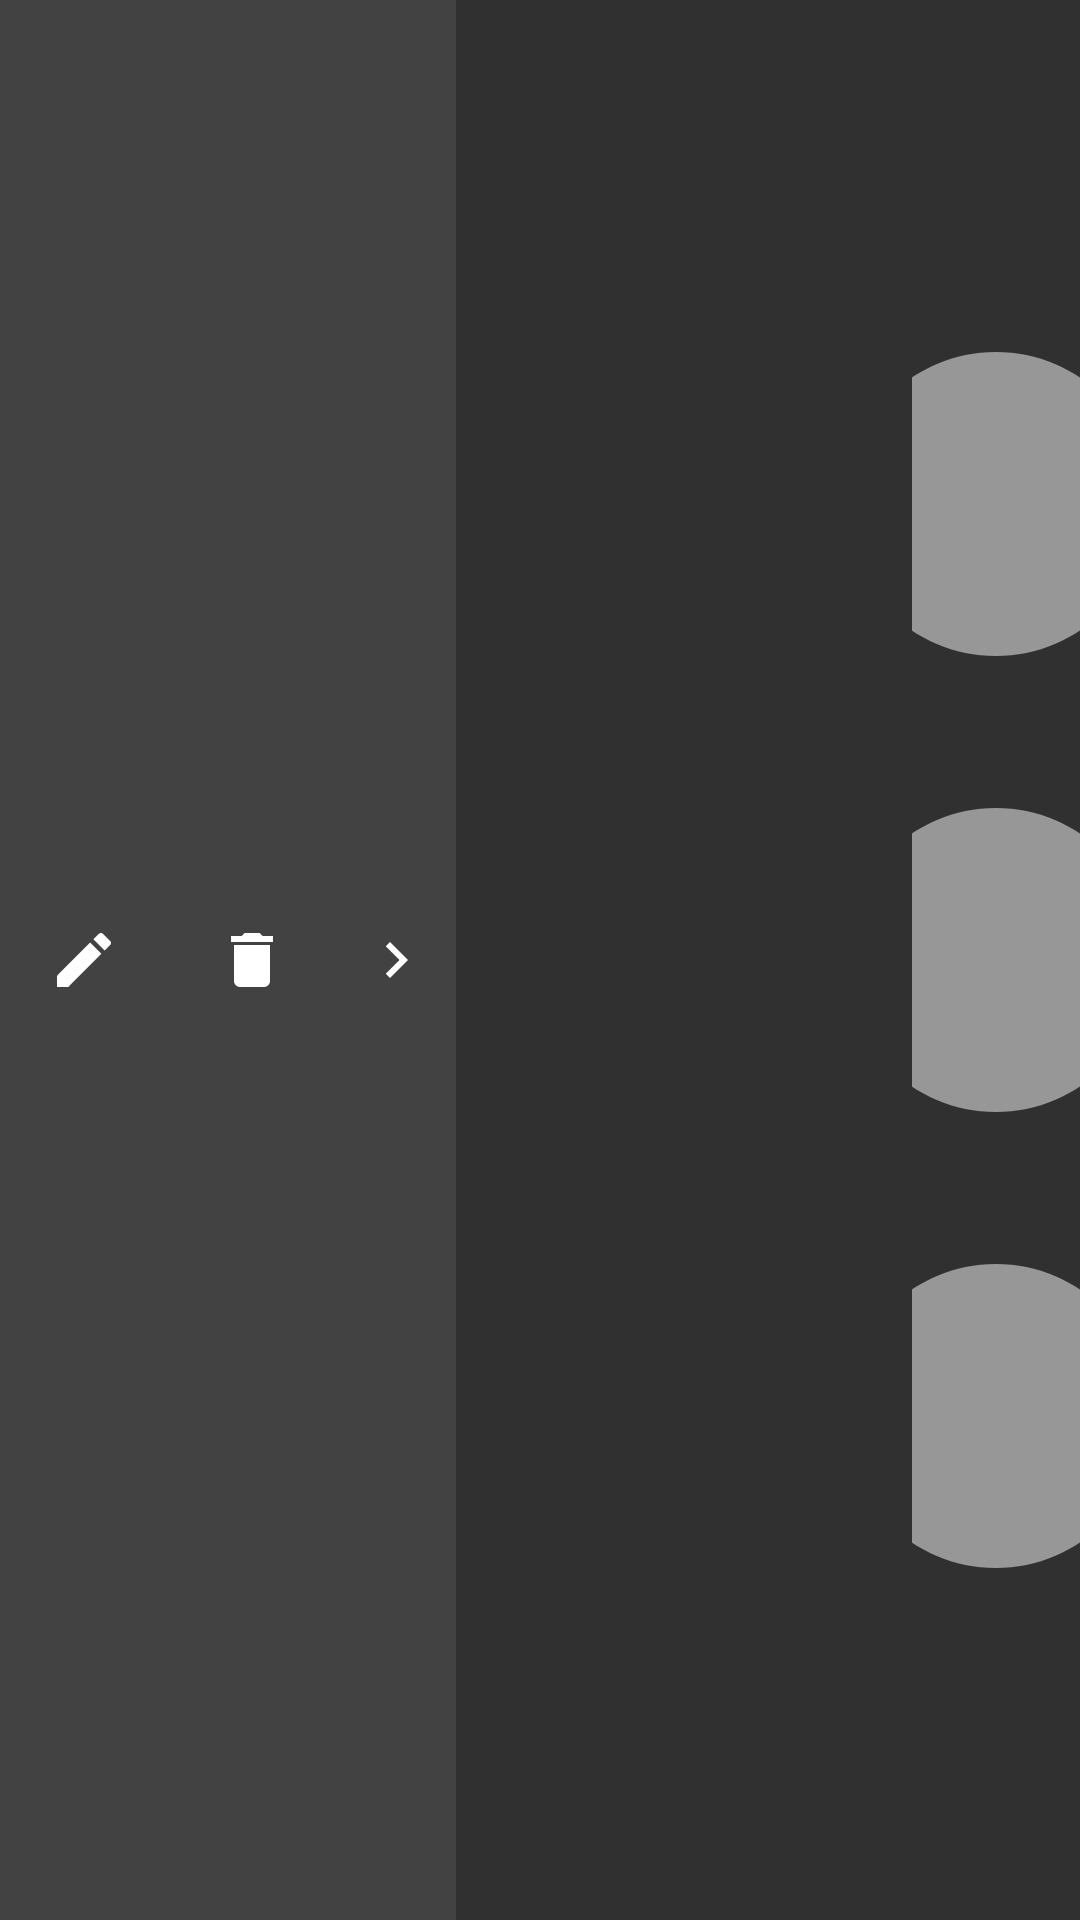

Produce the Android XML layout that renders to this screen, including the resource entries it uses.
<!-- AndroidManifest.xml: application theme AppTheme -->
<!-- res/layout/view_file.xml -->
<?xml version="1.0" encoding="utf-8"?>
<android.support.constraint.ConstraintLayout
    xmlns:android="http://schemas.android.com/apk/res/android"
    xmlns:app="http://schemas.android.com/apk/res-auto"
    xmlns:tools="http://schemas.android.com/tools"
    android:id="@+id/file_row"
    android:layout_width="match_parent"
    android:layout_height="wrap_content"
    android:background="@drawable/view_file_background_transition"
    android:longClickable="true"
    android:orientation="horizontal">

    <TextView
        android:id="@+id/file_name"
        android:layout_width="0dp"
        android:layout_height="wrap_content"
        android:padding="16dp"
        android:textSize="15sp"
        app:layout_constraintBottom_toBottomOf="parent"
        app:layout_constraintLeft_toLeftOf="parent"
        app:layout_constraintRight_toLeftOf="@+id/file_settings_opener"
        app:layout_constraintTop_toTopOf="parent"
        tools:text="File"/>

    <ImageView
        android:id="@+id/file_settings_opener"
        android:layout_width="wrap_content"
        android:layout_height="0dp"
        android:alpha="0.5"
        android:padding="16dp"
        android:scaleType="centerCrop"
        android:src="@drawable/dots"
        app:layout_constraintBottom_toBottomOf="parent"
        app:layout_constraintRight_toRightOf="parent"
        app:layout_constraintTop_toTopOf="parent"/>

    <CheckBox
        android:id="@+id/file_select_box"
        android:layout_width="0dp"
        android:layout_height="wrap_content"
        android:layout_marginLeft="8dp"
        android:layout_marginStart="8dp"
        app:layout_constraintBottom_toBottomOf="parent"
        app:layout_constraintLeft_toLeftOf="parent"
        app:layout_constraintTop_toTopOf="parent"
        tools:visibility="gone"/>

    <LinearLayout
        android:id="@+id/file_settings"
        android:layout_width="wrap_content"
        android:layout_height="0dp"
        android:background="@color/primaryColor"
        android:orientation="horizontal"
        android:theme="@style/PopupTheme"
        app:layout_constraintBottom_toBottomOf="parent"
        app:layout_constraintLeft_toLeftOf="parent"
        app:layout_constraintTop_toTopOf="parent"
        tools:visibility="gone">

        <ImageView
            android:id="@+id/file_rename"
            android:layout_width="wrap_content"
            android:layout_height="match_parent"
            android:padding="16dp"
            android:src="@drawable/rename"/>

        <ImageView
            android:id="@+id/file_delete"
            android:layout_width="wrap_content"
            android:layout_height="match_parent"
            android:padding="16dp"
            android:src="@drawable/trash"/>

        <ImageView
            android:id="@+id/file_settings_closer"
            android:layout_width="wrap_content"
            android:layout_height="match_parent"
            android:padding="8dp"
            android:src="@drawable/chevron_right"/>

    </LinearLayout>

</android.support.constraint.ConstraintLayout>
<!-- resources referenced by this layout -->
<resources>
  <color name="primaryColor">#424242</color>
  <!-- drawable chevron_right (drawable) -->
  <vector xmlns:android="http://schemas.android.com/apk/res/android"
          android:width="24dp"
          android:height="24dp"
          android:viewportHeight="24.0"
          android:viewportWidth="24.0">
      <path
          android:fillColor="@color/keyColor"
          android:pathData="M10,6L8.59,7.41 13.17,12l-4.58,4.59L10,18l6,-6z"/>
  </vector>
  <!-- drawable dots (drawable) -->
  <vector xmlns:android="http://schemas.android.com/apk/res/android"
          android:width="24dp"
          android:height="24dp"
          android:viewportHeight="24.0"
          android:viewportWidth="24.0">
      <path
          android:fillColor="@color/keyColor"
          android:pathData="M12,8c1.1,0 2,-0.9 2,-2s-0.9,-2 -2,-2 -2,0.9 -2,2 0.9,2 2,2zM12,10c-1.1,0 -2,0.9 -2,2s0.9,2 2,2 2,-0.9 2,-2 -0.9,-2 -2,-2zM12,16c-1.1,0 -2,0.9 -2,2s0.9,2 2,2 2,-0.9 2,-2 -0.9,-2 -2,-2z"/>
  </vector>
  <!-- drawable rename (drawable) -->
  <vector xmlns:android="http://schemas.android.com/apk/res/android"
          android:width="24dp"
          android:height="24dp"
          android:viewportHeight="24.0"
          android:viewportWidth="24.0">
      <path
          android:fillColor="@color/keyColor"
          android:pathData="M3,17.25V21h3.75L17.81,9.94l-3.75,-3.75L3,17.25zM20.71,7.04c0.39,-0.39 0.39,-1.02 0,-1.41l-2.34,-2.34c-0.39,-0.39 -1.02,-0.39 -1.41,0l-1.83,1.83 3.75,3.75 1.83,-1.83z"/>
  </vector>
  <!-- drawable trash (drawable) -->
  <vector xmlns:android="http://schemas.android.com/apk/res/android"
          android:width="24dp"
          android:height="24dp"
          android:viewportHeight="24.0"
          android:viewportWidth="24.0">
      <path
          android:fillColor="@color/keyColor"
          android:pathData="M6,19c0,1.1 0.9,2 2,2h8c1.1,0 2,-0.9 2,-2V7H6v12zM19,4h-3.5l-1,-1h-5l-1,1H5v2h14V4z"/>
  </vector>
  <!-- drawable view_file_background_transition (drawable) -->
  <?xml version="1.0" encoding="utf-8"?>
  <transition xmlns:android="http://schemas.android.com/apk/res/android">
      <item android:drawable="@android:color/transparent"/>
      <item android:drawable="@color/secondaryColor"/>
  </transition>
  <style name="PopupTheme" parent="@style/ThemeOverlay.AppCompat.Dark" />
  <style name="AppTheme" parent="Theme.AppCompat.NoActionBar">
          <item name="colorPrimary">@color/primaryColor</item>
          <item name="colorPrimaryDark">@color/primaryDarkColor</item>
          <item name="colorAccent">@color/secondaryColor</item>
      </style>
  <color name="keyColor">@android:color/primary_text_dark</color>
  <color name="secondaryColor">#ffc107</color>
  <color name="primaryDarkColor">#212121</color>
</resources>
